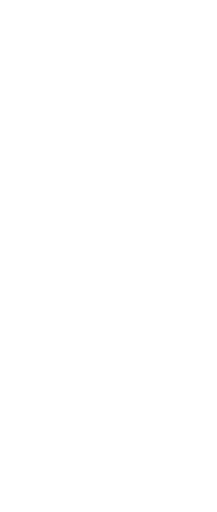
t = 0.00 s
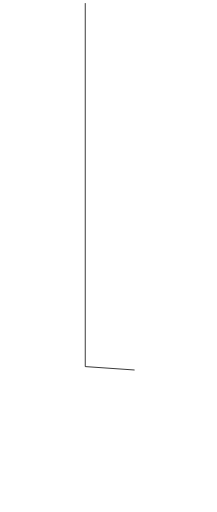
t = 0.59 s
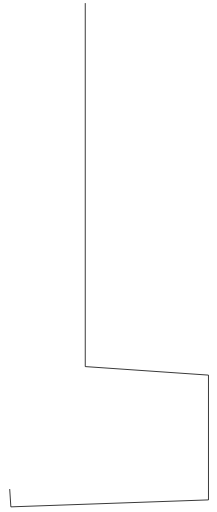
t = 1.18 s
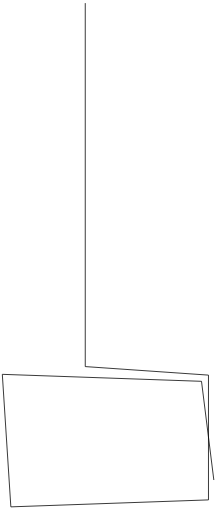
t = 1.77 s
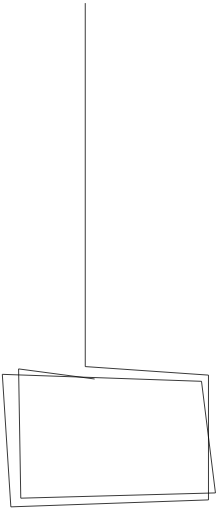
t = 2.36 s
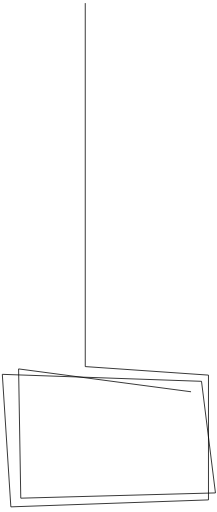
t = 2.50 s

The animated SVG that drew these frames (rendered in a browser with its animation timeline set to each time). Animation: 2 CSS @keyframes rules; one cycle of 2.50 s.

<svg version="1.1" id="ã¬ã¤ã¤ã¼_2" xmlns="http://www.w3.org/2000/svg" x="0" y="0" viewBox="0 0 280 660" xml:space="preserve"><path d="M110 3.7v469l159 11v161l-255 9-11-171 257 9 18 144-251.2 6.8L24 475.7l222.5 29.5" style="animation:GRhrSBNz_draw 2500ms linear 0ms forwards" stroke-dasharray="2261 2263" stroke-dashoffset="2262" fill="none" stroke="#000" stroke-miterlimit="10"/><style data-made-with="vivus-instant">@keyframes GRhrSBNz_draw{to{stroke-dashoffset:0}}@keyframes GRhrSBNz_fade{0%,94.44444444444444%{stroke-opacity:1}to{stroke-opacity:0}}</style></svg>